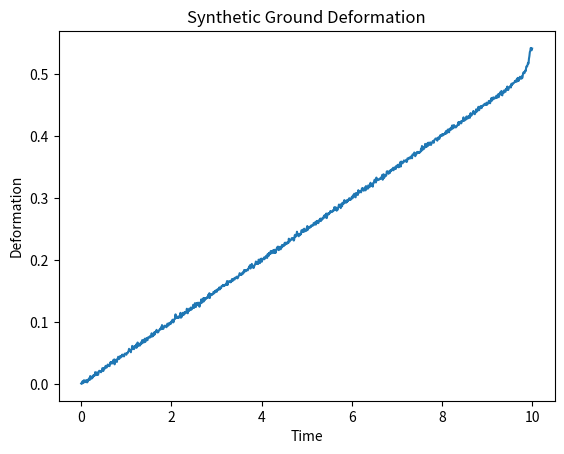

Reproduce this figure in Python.
import numpy as np
import pandas as pd
import matplotlib.pyplot as plt

# Make results reproducible
np.random.seed(42)

# Number of time points
n = 1000

# Time
time = np.linspace(0, 10, n)

# Choose an approximate failure time
failure_time = 10

# Distance from failure
remaining_time = failure_time - time

# Avoid division by zero
remaining_time = np.maximum(remaining_time, 0.05)

# -------------------------------
# Synthetic deformation signal
# -------------------------------

# Base deformation
deformation = (
    0.05 * time
    + 0.002 / remaining_time
)

# Add small measurement noise
noise = np.random.normal(0, 0.002, n)

deformation = deformation + noise

# Put into a DataFrame
data = pd.DataFrame({
    "time": time,
    "deformation": deformation
})

# Save dataset
data.to_csv("synthetic_creep_data.csv", index=False)

print("Dataset created!")
print(data.head())

# -------------------------------
# Plot
# -------------------------------

plt.plot(time, deformation)

plt.xlabel("Time")
plt.ylabel("Deformation")

plt.title("Synthetic Ground Deformation")

plt.show()
